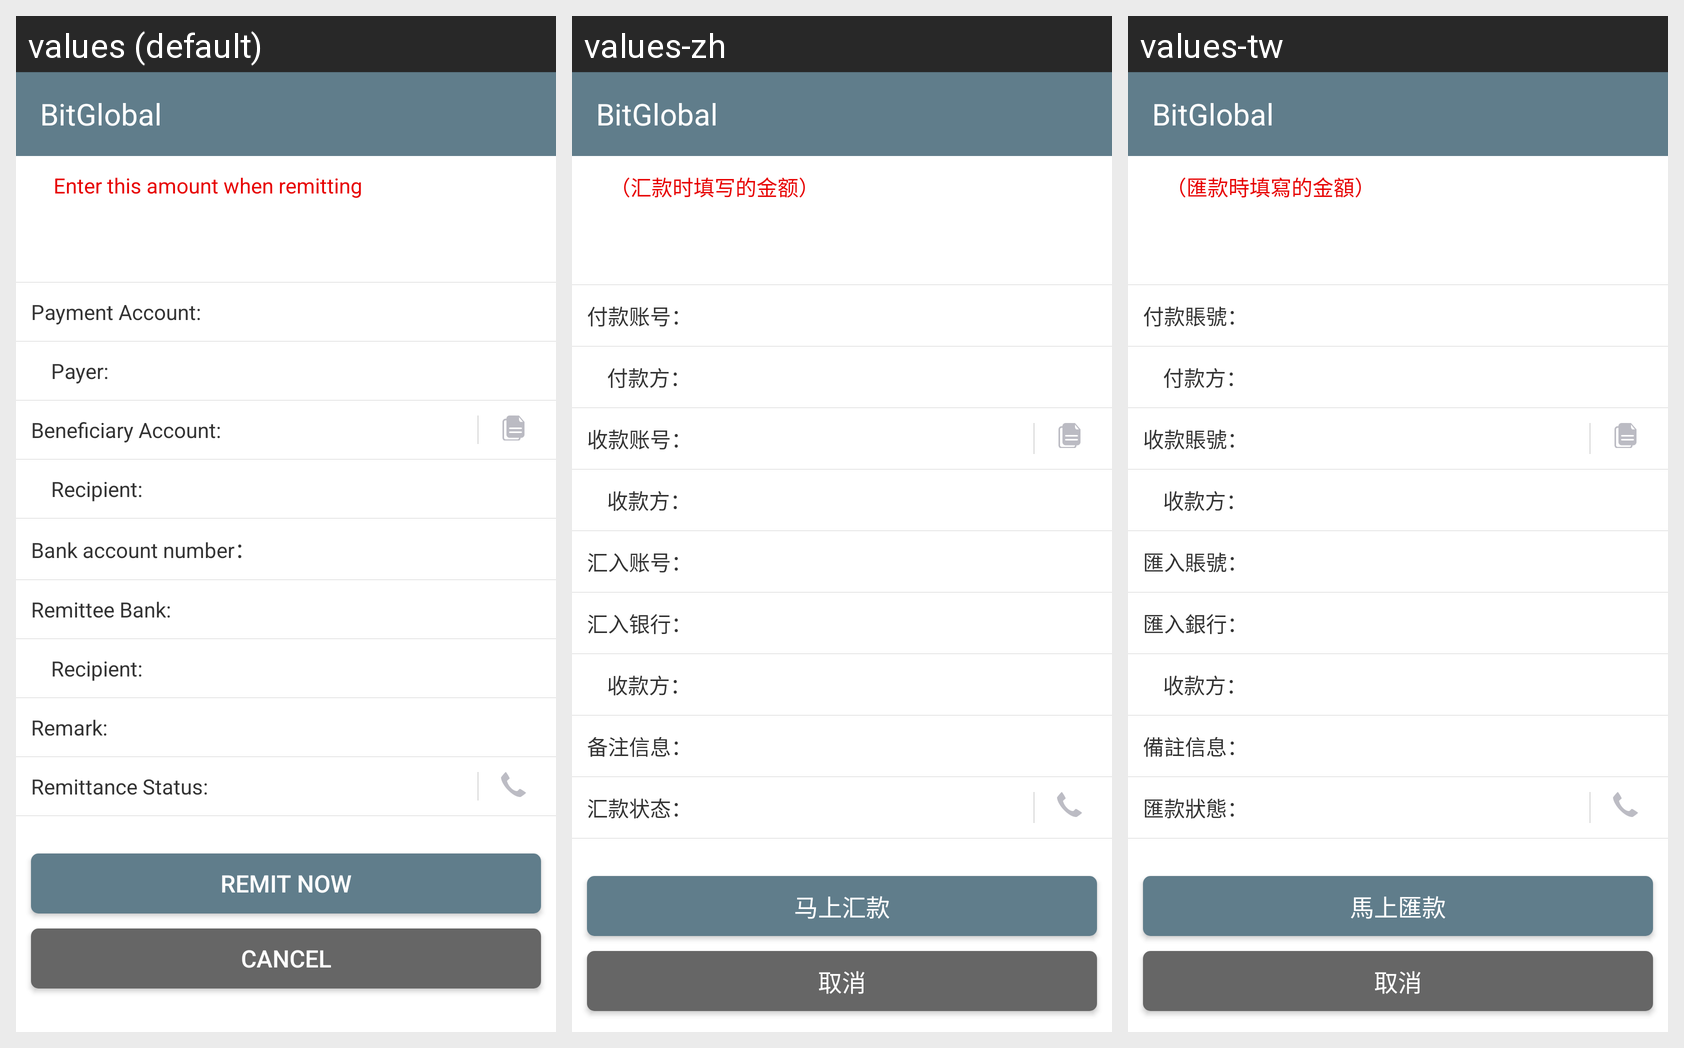

For this localized Android screen grid, give each drawn string resource with its value in every locale shown.
Android screen res/layout/asset_recharge_detail.xml rendered under 3 locales, left to right: values (default), values-zh, values-tw. Device: Nexus 5 (rendered at 1080×1920; each locale shown at half size, 540×960, under a caption strip naming it); theme AppTheme.
Strings drawn on this screen, with the default value and each locale's value (text and hints the layout hard-codes, and strings that could not be matched under every locale, appear in the picture but are not listed):

asset_bill_hksje
  values: Enter this amount when remitting
  values-zh: （汇款时填写的金额）
  values-tw: （匯款時填寫的金額）

asset_bill_fkzh
  values: Payment Account:
  values-zh: 付款账号：
  values-tw: 付款賬號：

asset_bill_fkf
  values:     Payer:
  values-zh:     付款方：
  values-tw:     付款方：

asset_bill_skzh
  values: Beneficiary Account:
  values-zh: 收款账号：
  values-tw: 收款賬號：

asset_bill_skf
  values:     Recipient:
  values-zh:     收款方：
  values-tw:     收款方：

asset_bill_hrzh
  values: Bank account number：
  values-zh: 汇入账号：
  values-tw: 匯入賬號：

asset_bill_hryh
  values: Remittee Bank:
  values-zh: 汇入银行：
  values-tw: 匯入銀行：

asset_bill_bzxx
  values: Remark:
  values-zh: 备注信息：
  values-tw: 備註信息：

asset_bill_hkzt
  values: Remittance Status:
  values-zh: 汇款状态：
  values-tw: 匯款狀態：

asset_bill_mshk
  values: Remit Now
  values-zh: 马上汇款
  values-tw: 馬上匯款

user_qx
  values: Cancel
  values-zh: 取消
  values-tw: 取消

app_name
  values: BitGlobal
  values-zh: BitGlobal
  values-tw: BitGlobal
